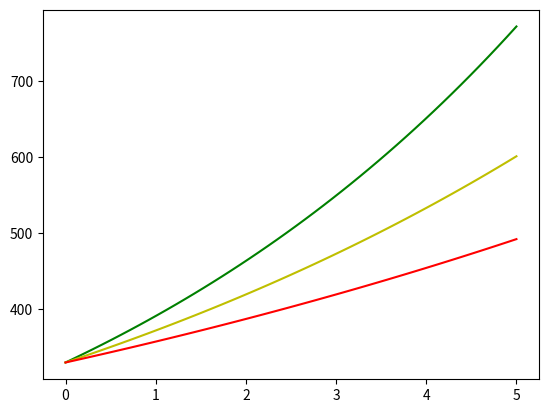

Source code (Python):
import matplotlib.pyplot as plt
import numpy as np

if __name__ == "__main__":
    p0 = 330
    r1= .17
    r2= .12
    r3 = .08

    t = np.linspace(0,5)
    pt1 = p0*np.exp(r1 * t)
    pt2 = p0*np.exp(r2 * t)
    pt3 = p0*np.exp(r3 * t)

    plt.plot(t, pt1, 'g')
    plt.plot(t, pt2, 'y')
    plt.plot(t, pt3, 'r')
    plt.show()
